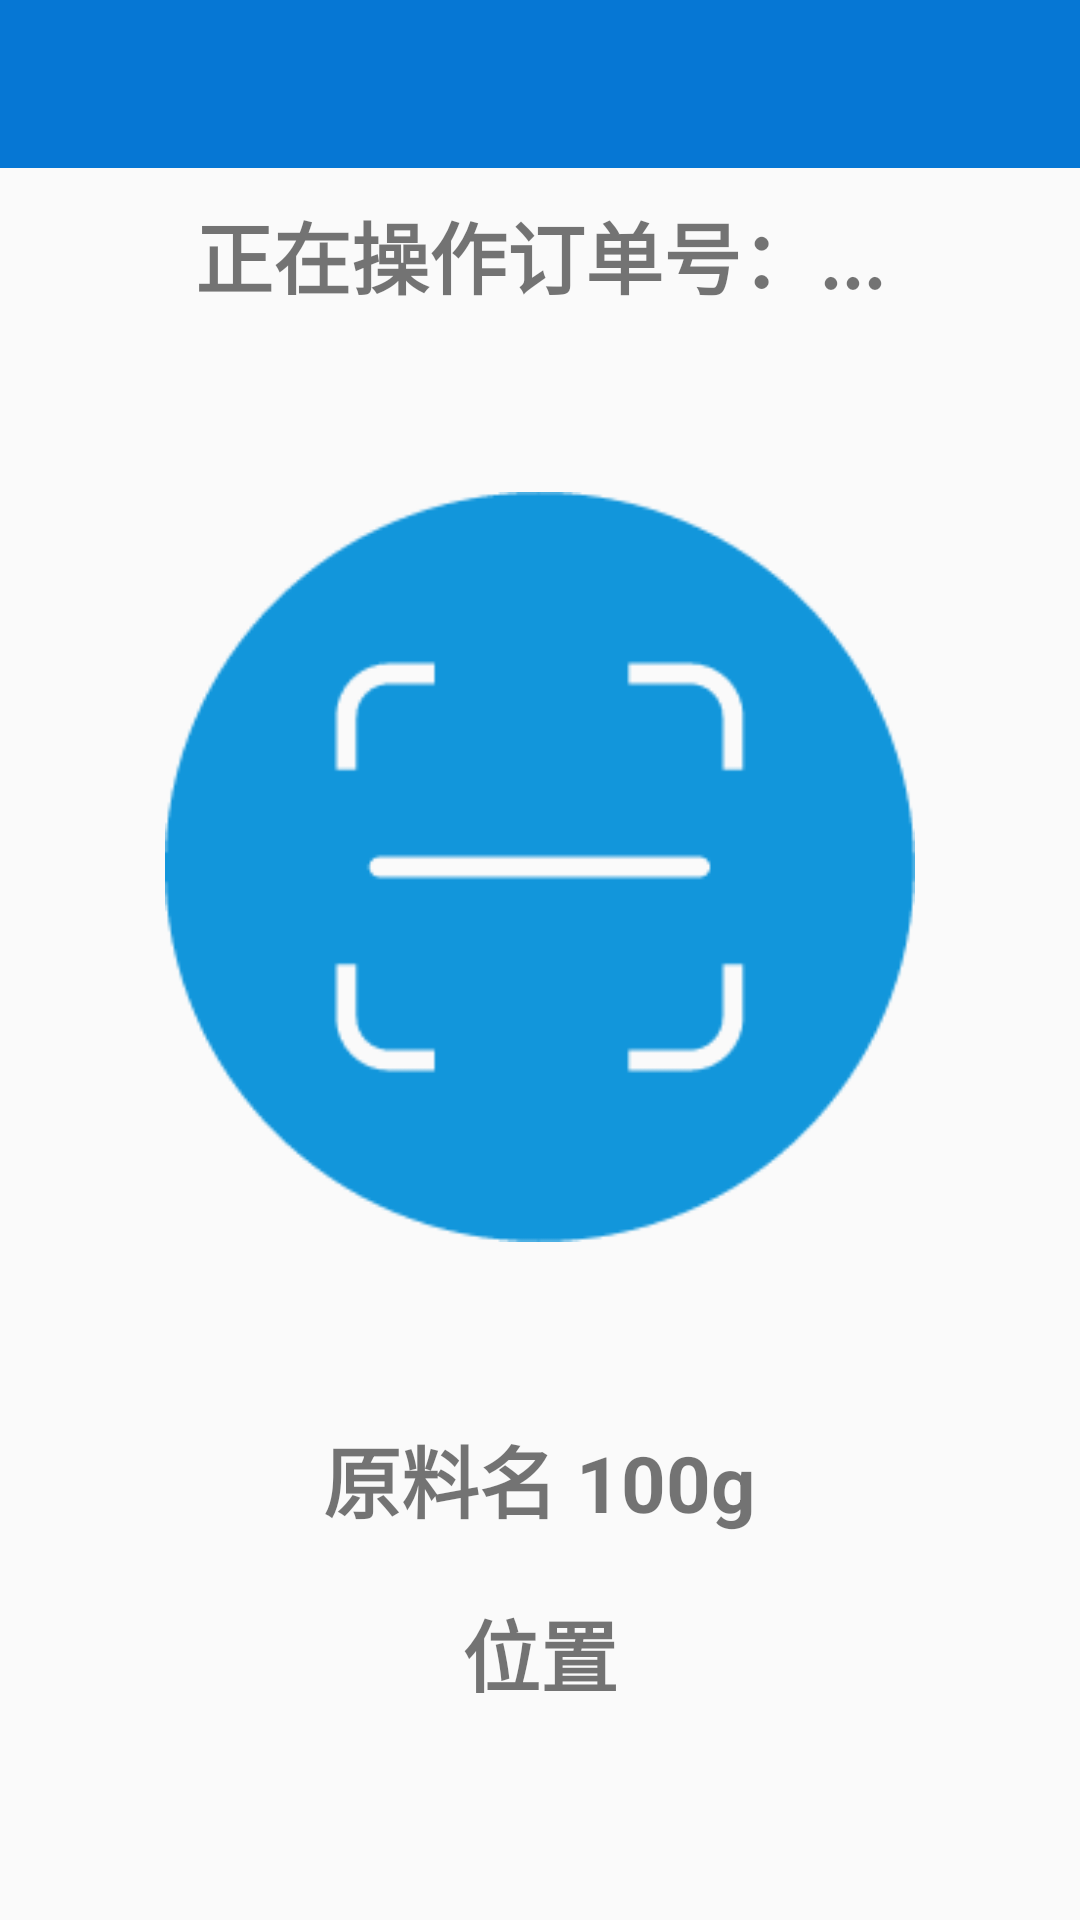

Android layout source for this screen:
<!-- AndroidManifest.xml: application theme AppTheme -->
<!-- res/layout/activity_material_process.xml -->
<?xml version="1.0" encoding="utf-8"?>
<LinearLayout xmlns:android="http://schemas.android.com/apk/res/android"
    xmlns:tools="http://schemas.android.com/tools"
    android:layout_width="match_parent"
    android:layout_height="match_parent"
    android:gravity="center_horizontal"
    android:orientation="vertical"
    tools:context="com.material.materialmanager.ui.collect.MaterialProcessActivity">

    <include layout="@layout/tool_bar" />

    <TextView
        android:id="@+id/tv_order_id_title"
        android:layout_width="wrap_content"
        android:layout_height="wrap_content"
        android:layout_gravity="center"
        android:padding="10dp"
        android:paddingTop="20dp"
        android:text="正在操作订单号：..."
        android:textSize="@dimen/text_large"
        android:textStyle="bold" />

    <Button
        android:id="@+id/btn_scan"
        android:layout_width="250dp"
        android:layout_height="250dp"
        android:layout_gravity="center"
        android:layout_margin="50dp"
        android:background="@drawable/scan" />

    <TextView
        android:id="@+id/tv_material"
        android:layout_width="wrap_content"
        android:layout_height="wrap_content"
        android:layout_gravity="center"
        android:padding="10dp"
        android:paddingTop="50dp"
        android:text="原料名 100g"
        android:textSize="@dimen/text_large"
        android:textStyle="bold" />

    <TextView
        android:id="@+id/tv_location"
        android:layout_width="wrap_content"
        android:layout_height="wrap_content"
        android:layout_gravity="center"
        android:padding="10dp"
        android:text="位置"
        android:textSize="@dimen/text_large"
        android:textStyle="bold" />

</LinearLayout>
<!-- res/layout/tool_bar.xml (included above) -->
<merge xmlns:android="http://schemas.android.com/apk/res/android">

<android.support.v7.widget.Toolbar
    android:id="@+id/toolbar"
    android:layout_width="match_parent"
    android:layout_height="?attr/actionBarSize"
    android:background="?attr/colorPrimary" />

</merge>
<!-- resources referenced by this layout -->
<resources>
  <dimen name="text_large">26sp</dimen>
  <!-- drawable scan: png bitmap (drawable, 6573 bytes) -->
  <style name="AppTheme" parent="Theme.AppCompat.Light.DarkActionBar">
          
          <item name="windowActionBar">false</item>
          <item name="windowNoTitle">true</item>
          <item name="colorPrimary">@color/blue</item>
          <item name="colorPrimaryDark">@color/colorPrimaryDark</item>
          <item name="colorAccent">@color/colorAccent</item>
      </style>
  <color name="blue">#0677d4</color>
  <color name="colorPrimaryDark">#303F9F</color>
  <color name="colorAccent">#FF4081</color>
</resources>
